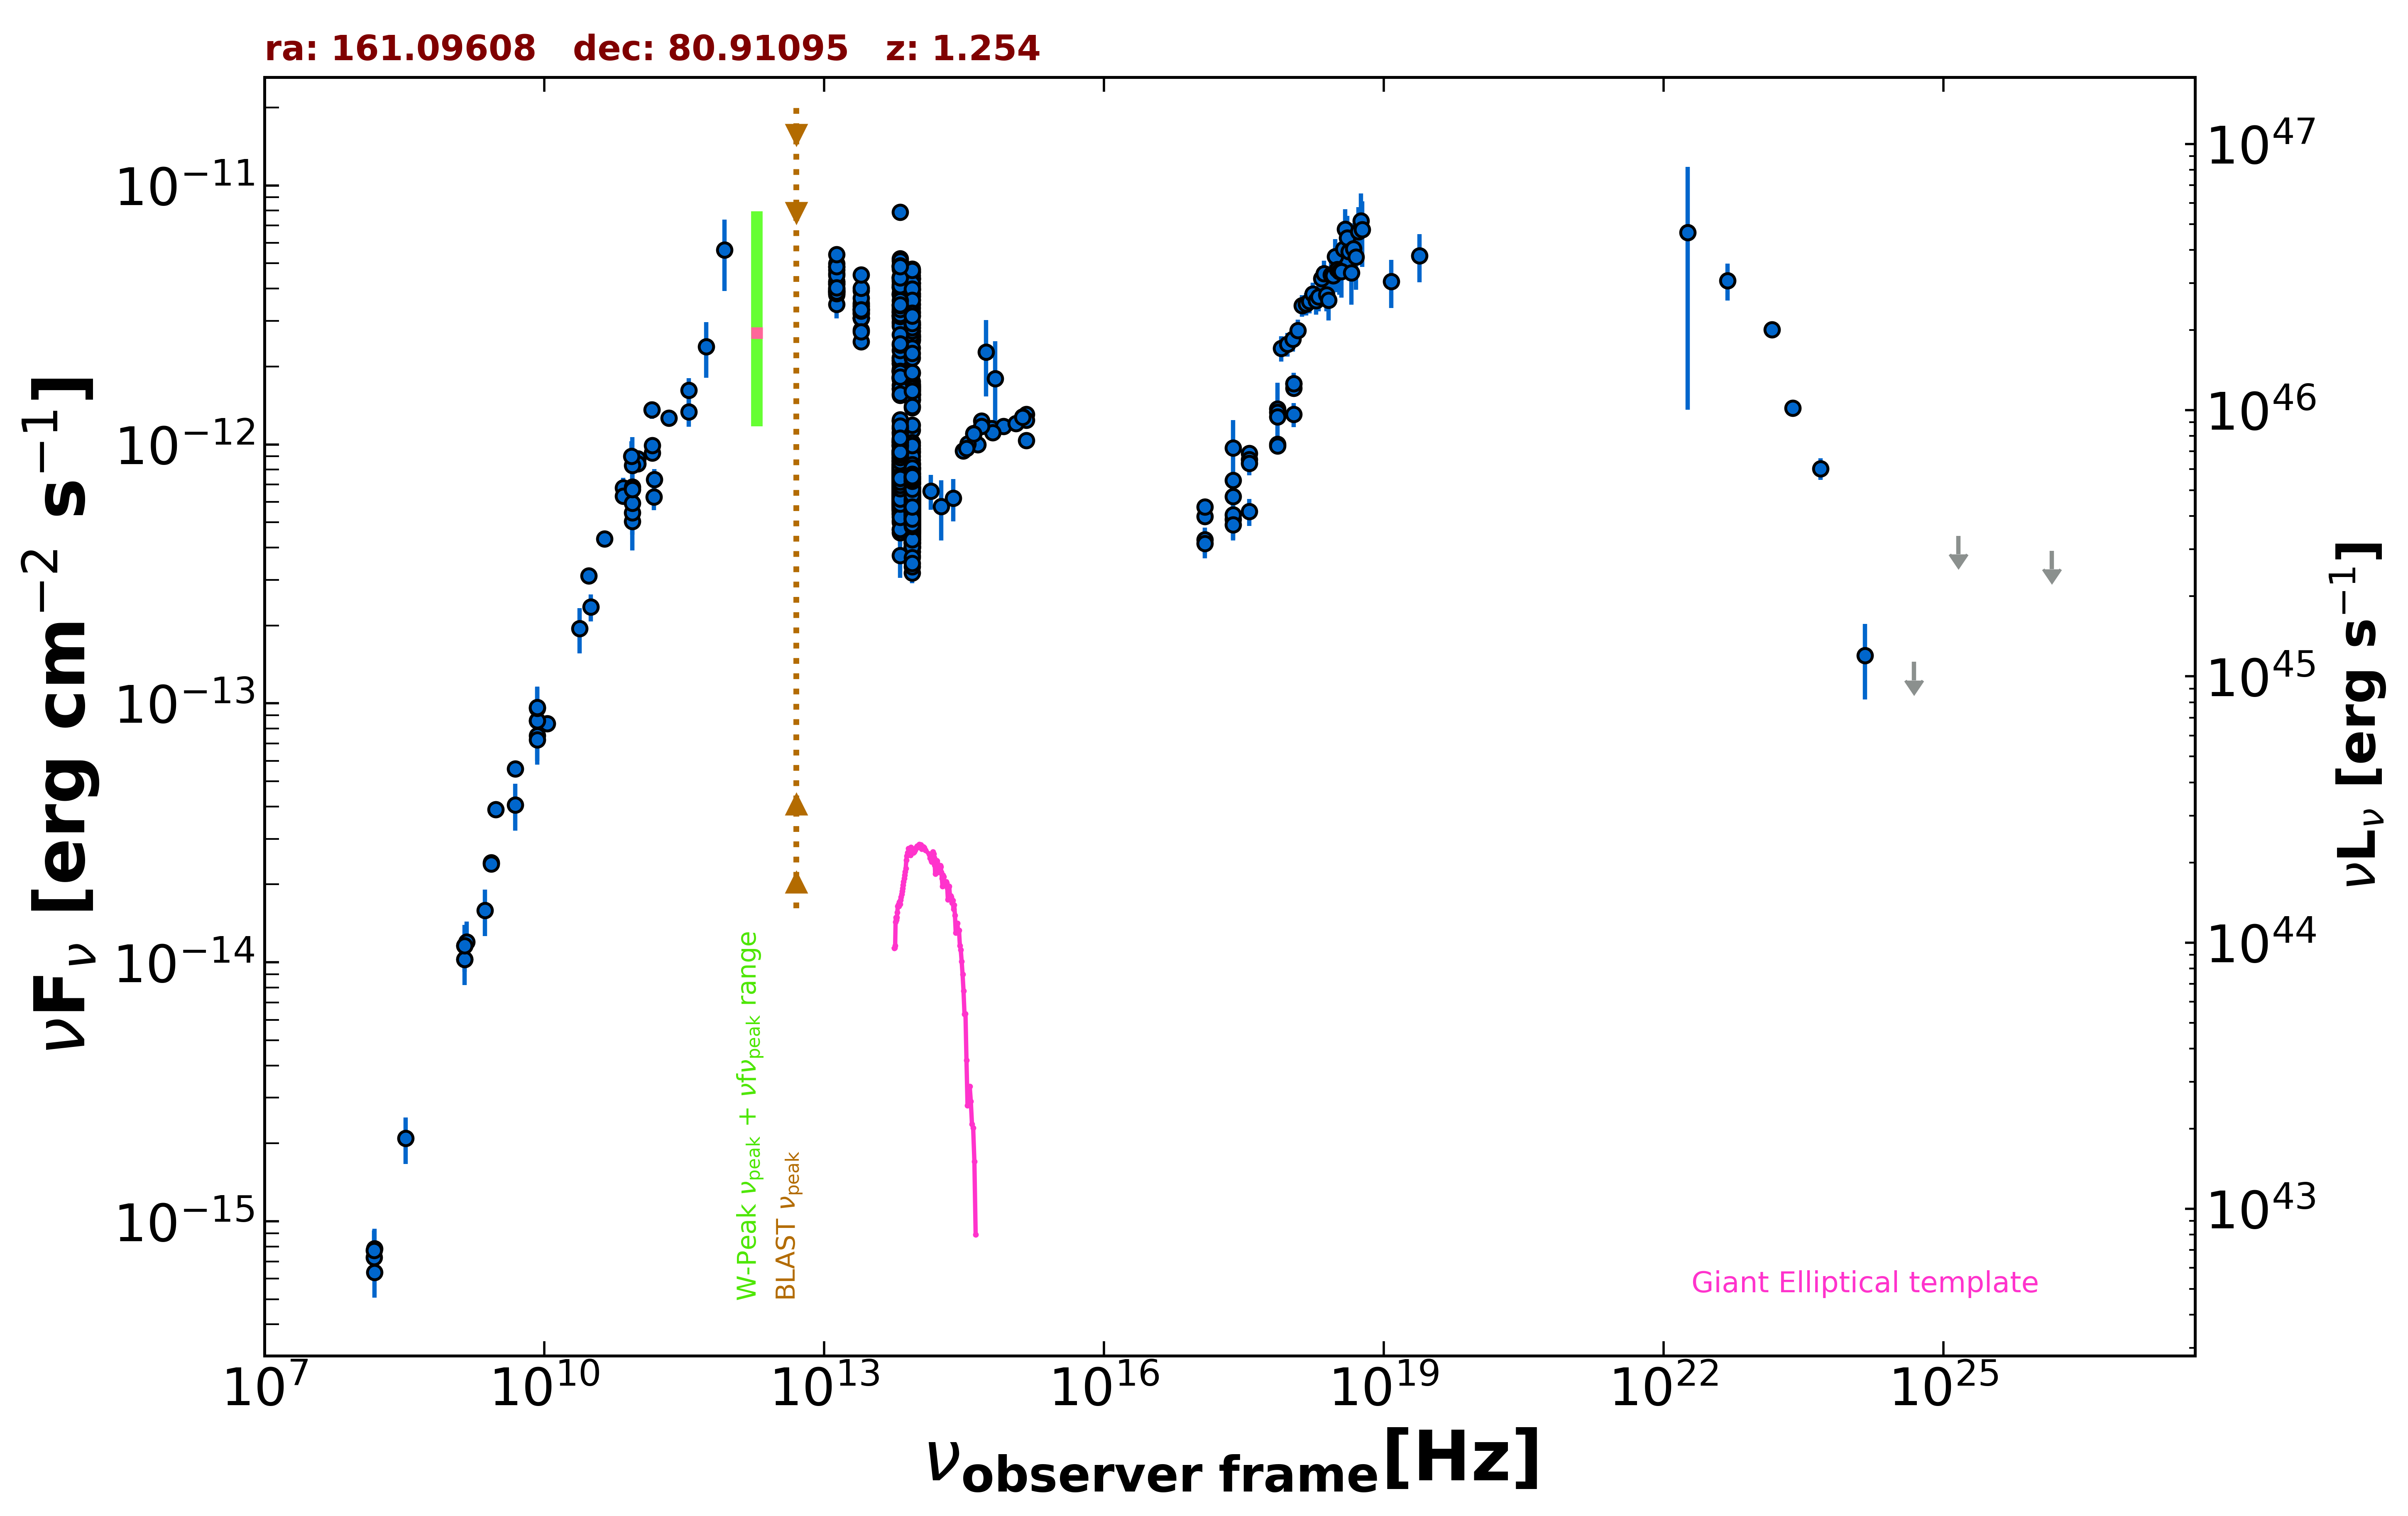

Values plotted in this chart, from the file beside it:
freq., flux, err_flux, MJD_start, MJD_end, flag, catalog, reference
1.400e+09, 1.159e-14, 3.500e-16, 55000, 55000, , NVSS, Condon et al. 1998  AJ  115  1693
3.000e+09, 3.897e-14, 2.050e-16, 55000, 55000, , VLASSQL, Gordon et al. 2021  ApJS  255  30
2.418e+17, 9.681e-13, 2.751e-13, 55000, 55000, , XMMSL2, Saxton et al. 2008  A&A  480  611
7.253e+17, 1.371e-12, 3.620e-13, 55000, 55000, , XMMSL2, Saxton et al. 2008  A&A  480  611
2.418e+17, 5.141e-13, 8.815e-14, 55000, 55000, , RASS, Boller et al. 2016  A&A  103  1
2.418e+17, 5.350e-13, 2.670e-14, 55000, 55000, , WGACAT, White et al. 2000  VizieR  IX/31/wgacat
2.418e+17, 7.267e-13, 3.670e-14, 55115, 57488, , 1OUSX, Giommi et al. in preparation
1.209e+17, 5.281e-13, 2.960e-14, 55115, 57488, , 1OUSX, Giommi et al. in preparation
3.627e+17, 9.252e-13, 4.370e-14, 55115, 57488, , 1OUSX, Giommi et al. in preparation
7.253e+17, 1.331e-12, 3.800e-14, 55115, 57488, , 1OUSX, Giommi et al. in preparation
1.088e+18, 1.715e-12, 8.500e-14, 55115, 57488, , 1OUSX, Giommi et al. in preparation
7.253e+17, 1.002e-12, 3.855e-14, 55000, 55000, , 2SXPS, Evans et al. 2020  ApJS  247  54
1.209e+17, 5.738e-13, 4.280e-14, 55000, 55000, , 2SXPS, Evans et al. 2020  ApJS  247  54
3.627e+17, 8.732e-13, 5.760e-14, 55000, 55000, , 2SXPS, Evans et al. 2020  ApJS  247  54
1.088e+18, 1.652e-12, 1.055e-13, 55000, 55000, , 2SXPS, Evans et al. 2020  ApJS  247  54
1.500e+08, 7.256e-16, 7.275e-17, 55000, 55000, , TGSS150, Intema et al. 2017  A&A  598  A781
8.400e+09, 8.575e-14, 0.000e+00, 55000, 55000, , CRATES, Healey et al. 2007  ApJS  171  61
2.700e+09, 2.430e-14, 5.400e-16, 55000, 55000, , KUEHR, Kuehr et al. 1981  A&AS  45  367
1.070e+10, 8.346e-14, 1.070e-15, 55000, 55000, , KUEHR, Kuehr et al. 1981  A&AS  45  367
3.140e+10, 2.355e-13, 2.830e-14, 55000, 55000, , KUEHR, Kuehr et al. 1981  A&AS  45  367
2.700e+09, 2.403e-14, 5.400e-16, 55000, 55000, , KUEHR, Kuehr et al. 1981  A&AS  45  367
4.900e+09, 5.586e-14, 4.900e-16, 55000, 55000, , KUEHR, Kuehr et al. 1981  A&AS  45  367
1.400e+09, 1.026e-14, 0.000e+00, 55000, 55000, , NORTH20, White and Becker  1992  ApJS  79  331
1.000e+11, 8.807e-13, 4.135e-14, 55000, 55000, , PCCS2100, GHz The Planck Collaboration 2018  A&A  …
1.430e+11, 9.283e-13, 3.975e-14, 55000, 55000, , PCCS2143, GHz The Planck Collaboration 2018  A&A  …
3.530e+11, 1.336e-12, 1.660e-13, 55000, 55000, , PCCS2353, GHz The Planck Collaboration 2018  A&A  …
7.000e+10, 6.809e-13, 6.325e-14, 55000, 55000, , PCCS2, 70 GHz The Planck Collaboration 2018  A&…
3.000e+10, 3.110e-13, 1.660e-14, 55000, 55000, , PCNT, The Planck Collaboration 2018  A&A  619 …
4.400e+10, 4.320e-13, 2.885e-14, 55000, 55000, , PCNT, The Planck Collaboration 2018  A&A  619 …
7.000e+10, 6.318e-13, 3.070e-14, 55000, 55000, , PCNT, The Planck Collaboration 2018  A&A  619 …
1.000e+11, 8.426e-13, 3.350e-14, 55000, 55000, , PCNT, The Planck Collaboration 2018  A&A  619 …
1.430e+11, 9.900e-13, 4.375e-14, 55000, 55000, , PCNT, The Planck Collaboration 2018  A&A  619 …
2.170e+11, 1.263e-12, 6.650e-14, 55000, 55000, , PCNT, The Planck Collaboration 2018  A&A  619 …
3.530e+11, 1.618e-12, 1.830e-13, 55000, 55000, , PCNT, The Planck Collaboration 2018  A&A  619 …
5.450e+11, 2.388e-12, 5.800e-13, 55000, 55000, , PCNT, The Planck Collaboration 2018  A&A  619 …
8.570e+11, 5.645e-12, 1.738e-12, 55000, 55000, , PCNT, The Planck Collaboration 2018  A&A  619 …
1.389e+14, 6.614e-13, 1.015e-13, 55000, 55000, , 2MASS, Skrutskie et al. 2006  AJ  131  1163
1.804e+14, 5.761e-13, 1.508e-13, 55000, 55000, , 2MASS, Skrutskie et al. 2006  AJ  131  1163
2.427e+14, 6.201e-13, 1.149e-13, 55000, 55000, , 2MASS, Skrutskie et al. 2006  AJ  131  1163
8.817e+13, 1.138e-12, 3.500e-15, 55000, 55000, , UNWISE, Schlafly et al. 2019  ApJS  240  30
6.517e+13, 1.549e-12, 5.000e-15, 55000, 55000, , UNWISE, Schlafly et al. 2019  ApJS  240  30
8.817e+13, 3.465e-12, 7.350e-14, 55000, 55000, , WISE, Wright et al. 2010  AJ  140  1868
6.517e+13, 3.787e-12, 7.000e-14, 55000, 55000, , WISE, Wright et al. 2010  AJ  140  1868
2.498e+13, 3.326e-12, 6.150e-14, 55000, 55000, , WISE, Wright et al. 2010  AJ  140  1868
1.363e+13, 4.250e-12, 1.805e-13, 55000, 55000, , WISE, Wright et al. 2010  AJ  140  1868
8.817e+13, 4.243e-13, 2.580e-14, 56943, 56943, , NEOWISE, Mainzer et al. 2014  ApJ  792  30
6.517e+13, 6.238e-13, 5.870e-14, 56943, 56943, , NEOWISE, Mainzer et al. 2014  ApJ  792  30
8.817e+13, 4.885e-13, 2.565e-14, 56946, 56946, , NEOWISE, Mainzer et al. 2014  ApJ  792  30
6.517e+13, 8.058e-13, 4.605e-14, 56946, 56946, , NEOWISE, Mainzer et al. 2014  ApJ  792  30
8.817e+13, 6.189e-13, 2.910e-14, 56943, 56943, , NEOWISE, Mainzer et al. 2014  ApJ  792  30
6.517e+13, 7.548e-13, 4.245e-14, 56943, 56943, , NEOWISE, Mainzer et al. 2014  ApJ  792  30
8.817e+13, 4.708e-13, 3.560e-14, 56944, 56944, , NEOWISE, Mainzer et al. 2014  ApJ  792  30
6.517e+13, 7.025e-13, 4.465e-14, 56944, 56944, , NEOWISE, Mainzer et al. 2014  ApJ  792  30
8.817e+13, 5.521e-13, 2.795e-14, 56946, 56946, , NEOWISE, Mainzer et al. 2014  ApJ  792  30
6.517e+13, 7.143e-13, 5.205e-14, 56946, 56946, , NEOWISE, Mainzer et al. 2014  ApJ  792  30
8.817e+13, 5.268e-13, 3.400e-14, 56943, 56943, , NEOWISE, Mainzer et al. 2014  ApJ  792  30
6.517e+13, 6.684e-13, 4.375e-14, 56943, 56943, , NEOWISE, Mainzer et al. 2014  ApJ  792  30
8.817e+13, 5.341e-13, 3.890e-14, 56943, 56943, , NEOWISE, Mainzer et al. 2014  ApJ  792  30
6.517e+13, 5.428e-13, 3.900e-14, 56943, 56943, , NEOWISE, Mainzer et al. 2014  ApJ  792  30
8.817e+13, 5.650e-13, 3.960e-14, 56947, 56947, , NEOWISE, Mainzer et al. 2014  ApJ  792  30
... 1,160 more rows
